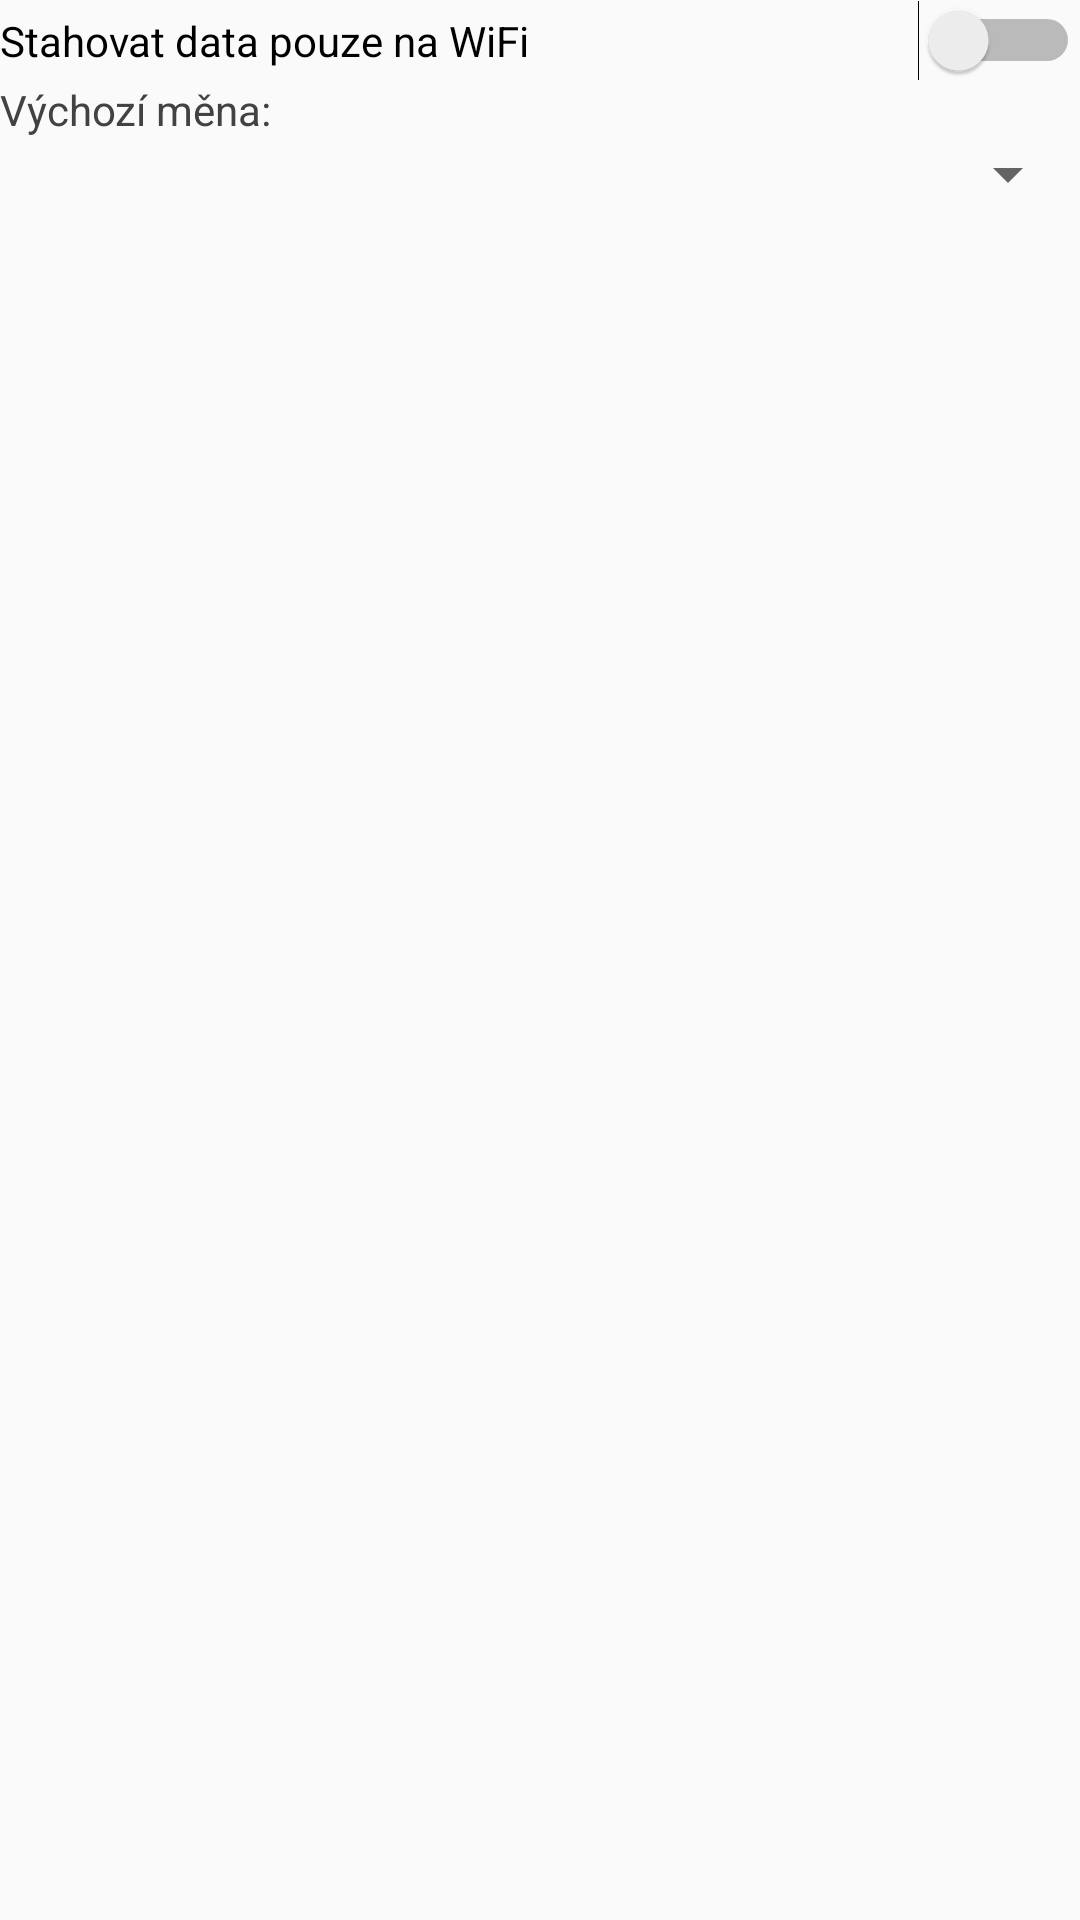

Layout XML and referenced resources for this Android screen:
<!-- AndroidManifest.xml: application theme AppTheme -->
<!-- res/layout/activity_settings.xml -->
<?xml version="1.0" encoding="utf-8"?>
<ScrollView xmlns:android="http://schemas.android.com/apk/res/android"
    android:layout_width="match_parent"
    android:layout_height="match_parent">
    <LinearLayout
        android:layout_width="fill_parent"
        android:layout_height="fill_parent"
        android:orientation="vertical">



        <Switch
            android:id="@+id/switchData"
            android:layout_width="match_parent"
            android:layout_height="wrap_content"
            android:layout_weight="1"
            android:text="Stahovat data pouze na WiFi" />

        <TextView
            android:id="@+id/textView2"
            android:layout_width="match_parent"
            android:layout_height="wrap_content"
            android:text="Výchozí měna:" />

        <Spinner
            android:id="@+id/defaultCurrency"
            android:layout_width="match_parent"
            android:layout_height="wrap_content" />

    </LinearLayout>
</ScrollView>
<!-- resources referenced by this layout -->
<resources>
  <style name="AppTheme" parent="Theme.AppCompat.Light.DarkActionBar">
          
          <item name="colorPrimary">@color/colorPrimary</item>
          <item name="colorPrimaryDark">@color/colorPrimaryDark</item>
          <item name="colorAccent">@color/colorAccent</item>
          <item name="android:textColor">#424242</item>
      </style>
  <color name="colorPrimary">#22f</color>
  <color name="colorPrimaryDark">#22f</color>
  <color name="colorAccent">#22f</color>
</resources>
